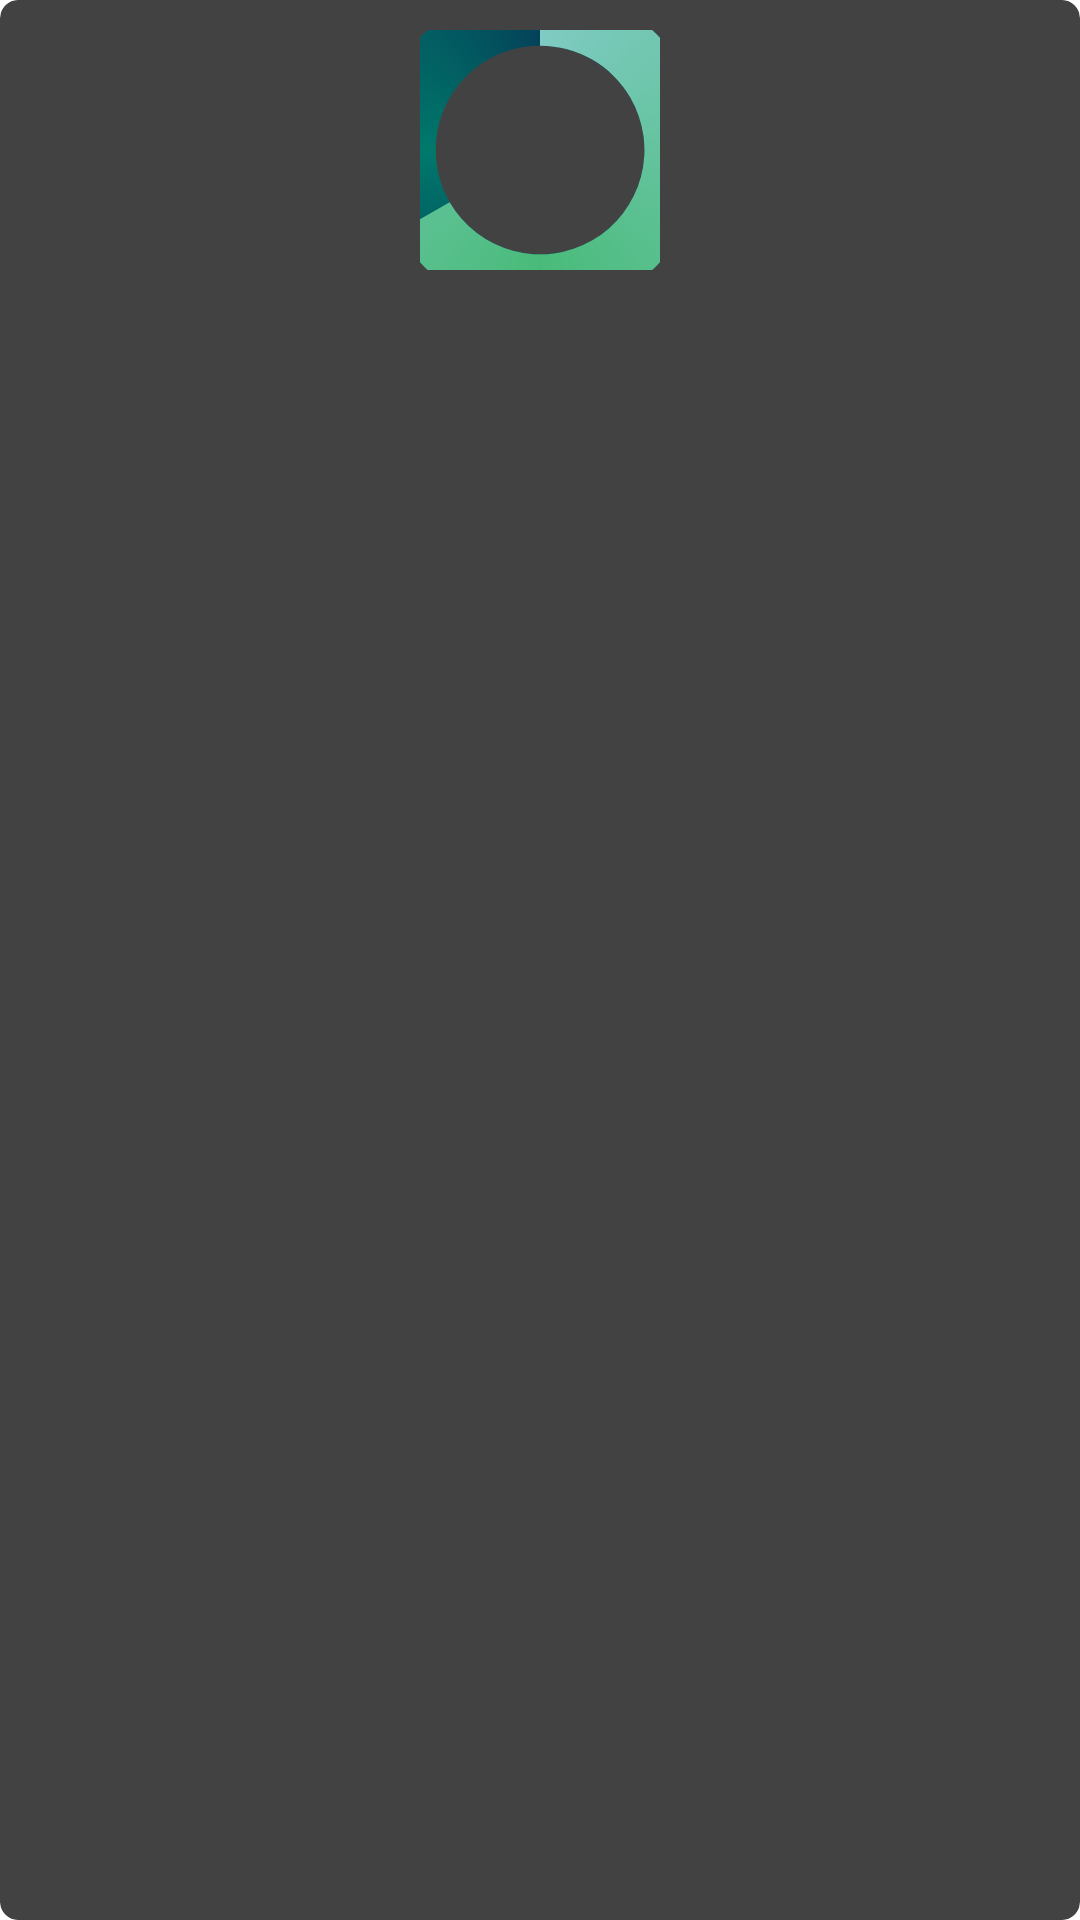

This screen was rendered from an Android layout file. Write that file and the resources it references.
<!-- AndroidManifest.xml: application theme SplashTheme -->
<!-- res/layout/stat_item_pokemon.xml -->
<?xml version="1.0" encoding="utf-8"?>
<layout xmlns:android="http://schemas.android.com/apk/res/android"
    xmlns:app="http://schemas.android.com/apk/res-auto">

    <androidx.cardview.widget.CardView
        android:layout_width="match_parent"
        android:layout_height="wrap_content"
        android:layout_marginStart="@dimen/card_side_margin"
        android:layout_marginEnd="@dimen/card_side_margin"
        android:layout_marginBottom="@dimen/card_bottom_margin"
        app:cardCornerRadius="@dimen/card_corner_radius"
        app:cardElevation="15dp"
        app:cardPreventCornerOverlap="false">

        <androidx.constraintlayout.widget.ConstraintLayout
            android:layout_width="match_parent"
            android:layout_height="wrap_content"
            android:padding="10dp">

            <ProgressBar
                android:id="@+id/progress_circular"
                style="?android:attr/progressBarStyleHorizontal"
                android:layout_width="80dp"
                android:layout_height="80dp"
                android:layout_centerInParent="true"
                android:layout_centerHorizontal="true"
                android:indeterminate="false"
                android:max="255"
                android:progress="170"
                android:progressDrawable="@drawable/progress_bar_drawable"
                android:secondaryProgress="255"
                app:layout_constraintEnd_toEndOf="parent"
                app:layout_constraintStart_toStartOf="parent"
                app:layout_constraintTop_toTopOf="parent" />

            <TextView
                android:id="@+id/stat_count"
                android:layout_width="match_parent"
                android:layout_height="wrap_content"
                android:textAlignment="center"
                android:textColor="@color/black"
                app:layout_constraintBottom_toBottomOf="@+id/progress_circular"
                app:layout_constraintEnd_toEndOf="parent"
                app:layout_constraintStart_toStartOf="parent"
                app:layout_constraintTop_toTopOf="parent" />

            <TextView
                android:id="@+id/stat_name"
                android:layout_width="match_parent"
                android:layout_height="wrap_content"
                android:layout_marginTop="5dp"
                android:textAlignment="center"
                android:textColor="@color/black"
                app:layout_constraintEnd_toEndOf="parent"
                app:layout_constraintStart_toStartOf="parent"
                app:layout_constraintTop_toBottomOf="@+id/progress_circular" />


        </androidx.constraintlayout.widget.ConstraintLayout>
    </androidx.cardview.widget.CardView>

</layout>
<!-- resources referenced by this layout -->
<resources>
  <color name="black">#FF000000</color>
  <dimen name="card_bottom_margin">24dp</dimen>
  <dimen name="card_corner_radius">6dp</dimen>
  <dimen name="card_side_margin">10dp</dimen>
  <!-- drawable progress_bar_drawable (drawable) -->
  <?xml version="1.0" encoding="utf-8"?>
  <layer-list xmlns:android="http://schemas.android.com/apk/res/android">
      <item android:id="@android:id/secondaryProgress">
          <shape
              android:innerRadiusRatio="2.3"
              android:shape="ring"
              android:thickness="20sp"
              android:useLevel="true">
  
              <gradient
                  android:centerColor="@color/teal_700"
                  android:endColor="@color/dark_blue"
                  android:startColor="@color/dark_blue"
                  android:type="sweep" />
          </shape>
      </item>
  
      <item android:id="@android:id/progress">
          <rotate
              android:fromDegrees="270"
              android:pivotX="50%"
              android:pivotY="50%"
              android:toDegrees="270">
  
              <shape
                  android:innerRadiusRatio="2.3"
                  android:shape="ring"
                  android:thickness="20sp"
                  android:useLevel="true">
  
                  <gradient
                      android:centerColor="@color/green"
                      android:endColor="@color/teal_200"
                      android:startColor="@color/teal_200"
                      android:type="sweep" />
  
              </shape>
          </rotate>
      </item>
  </layer-list>
  <color name="teal_700">#00796B</color>
  <color name="dark_blue">#070C47</color>
  <color name="green">#49bb79</color>
  <color name="teal_200">#80CBC4</color>
</resources>
